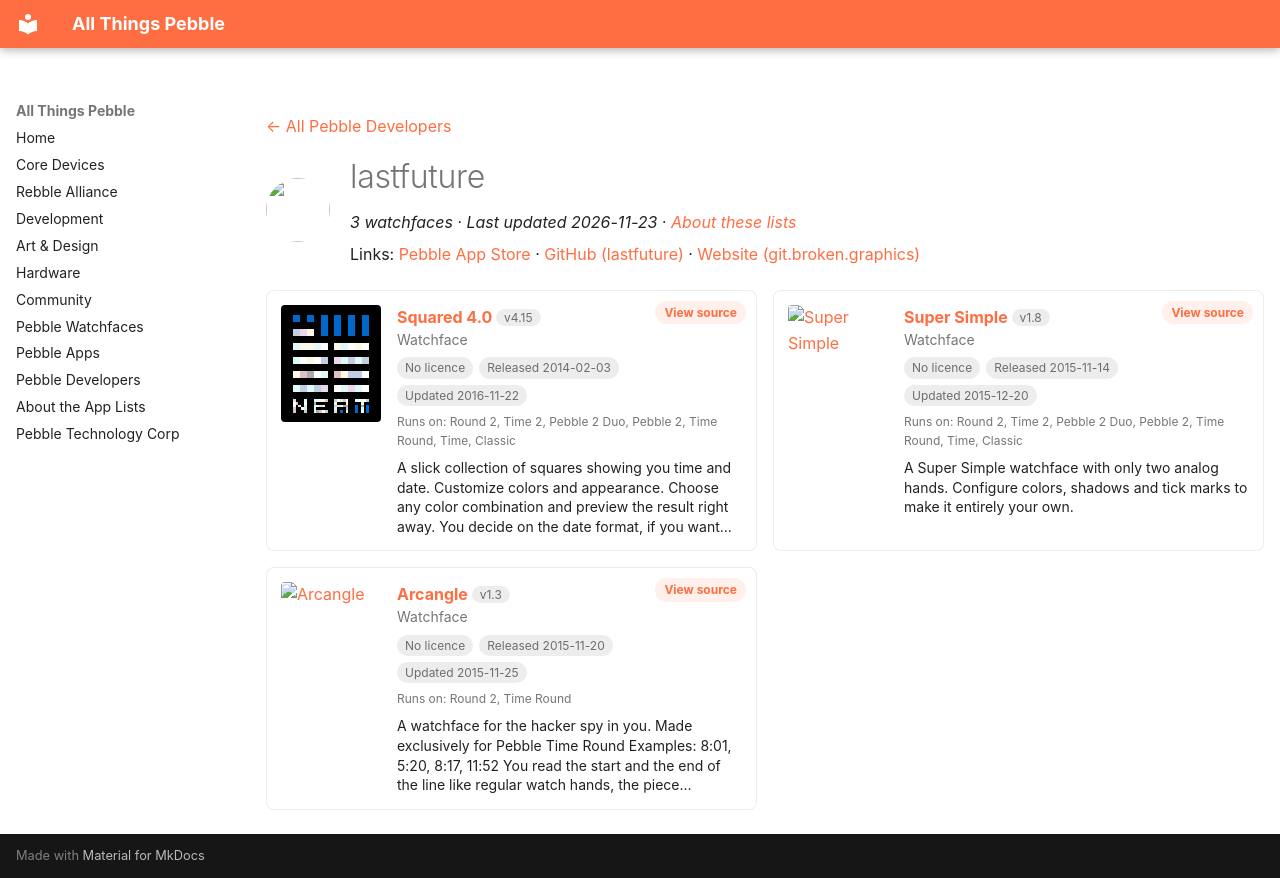

repository: saltedlolly/all-things-pebble · page: developers/lastfuture.html · generator: mkdocs

---
title: "lastfuture"
hide:
  - toc
---

<!-- Generated by scripts/update_app_directory.py: do not edit by hand -->
[← All Pebble Developers](../developers.md)

<div class="dev-header" markdown>
<img class="dev-avatar" src="https://github.com/lastfuture.png?size=128" alt="" width="64" height="64" loading="lazy" onerror="this.remove()">
<div class="dev-intro" markdown>

# lastfuture

*3 watchfaces · Last updated 2026-11-23 · [About these lists](../about-app-lists.md)*

Links: [Pebble App Store](https://apps.repebble.com/apps/dev/lastfuture_52f00cd8e523d0248c00000d) · [GitHub (lastfuture)](https://github.com/lastfuture) · [Website (git.broken.graphics)](https://git.broken.graphics/alina/Pebble-Time-Watchface-Squared-4.0)

</div>
</div>

<div class="dev-controls" data-search-exclude hidden>
<div class="dev-filter" role="group" aria-label="Show"><button type="button" data-filter="all" aria-pressed="true">All <span>3</span></button><button type="button" data-filter="watchface" aria-pressed="false">Watchfaces <span>3</span></button><button type="button" data-filter="watchapp" aria-pressed="false" disabled>Apps <span>0</span></button></div>
<label class="dev-sort">Sort by <select><option value="updated">Recently updated</option><option value="released">Newest release</option><option value="title">A–Z</option></select></label>
</div>

<div class="app-grid dev-apps" data-search-exclude>
<div class="app-card" data-type="watchface" data-title="squared 4.0" data-released="2014-02-03" data-updated="2016-11-22">
<a class="app-shot" href="https://apps.repebble.com/52f014d342937dc4430000ee" data-search-exclude><img src="../images/apps/52f014d342937dc4430000ee.png" alt="Squared 4.0" loading="lazy"></a>
<div class="app-info">
<h2 class="app-name" id="app-52f014d342937dc4430000ee"><a href="https://apps.repebble.com/52f014d342937dc4430000ee">Squared 4.0</a> <span class="app-version" title="Latest version" data-search-exclude>v4.15</span></h2>
<a class="app-source" href="https://github.com/lastfuture/Pebble-Time-Watchface-Squared-4.0" title="Source code" data-search-exclude>View source</a>
<div class="app-dev">Watchface</div>
<div class="app-tags" data-search-exclude><span class="app-licence app-licence--none" title="Licence">No licence</span> <span title="First published in the app store">Released 2014-02-03</span> <span title="Latest release in the app store">Updated 2016-11-22</span></div>
<div class="app-watches" title="Supported watches" data-search-exclude>Runs on: Round 2, Time 2, Pebble 2 Duo, Pebble 2, Time Round, Time, Classic</div>
<p class="app-desc">A slick collection of squares showing you time and date. Customize colors and appearance. Choose any color combination and preview the result right away. You decide on the date format, if you want…</p>
</div>
</div>
<div class="app-card" data-type="watchface" data-title="super simple" data-released="2015-11-14" data-updated="2015-12-20">
<a class="app-shot" href="https://apps.repebble.com/5647661dcadadbd23900007f" data-search-exclude><img src="../images/apps/5647661dcadadbd23900007f.png" alt="Super Simple" loading="lazy"></a>
<div class="app-info">
<h2 class="app-name" id="app-5647661dcadadbd23900007f"><a href="https://apps.repebble.com/5647661dcadadbd23900007f">Super Simple</a> <span class="app-version" title="Latest version" data-search-exclude>v1.8</span></h2>
<a class="app-source" href="https://github.com/lastfuture/Pebble-Time-Watchface-Super-Simple" title="Source code" data-search-exclude>View source</a>
<div class="app-dev">Watchface</div>
<div class="app-tags" data-search-exclude><span class="app-licence app-licence--none" title="Licence">No licence</span> <span title="First published in the app store">Released 2015-11-14</span> <span title="Latest release in the app store">Updated 2015-12-20</span></div>
<div class="app-watches" title="Supported watches" data-search-exclude>Runs on: Round 2, Time 2, Pebble 2 Duo, Pebble 2, Time Round, Time, Classic</div>
<p class="app-desc">A Super Simple watchface with only two analog hands. Configure colors, shadows and tick marks to make it entirely your own.</p>
</div>
</div>
<div class="app-card" data-type="watchface" data-title="arcangle" data-released="2015-11-20" data-updated="2015-11-25">
<a class="app-shot" href="https://apps.repebble.com/564f8291331881d7d1000018" data-search-exclude><img src="../images/apps/564f8291331881d7d1000018.png" alt="Arcangle" loading="lazy"></a>
<div class="app-info">
<h2 class="app-name" id="app-564f8291331881d7d1000018"><a href="https://apps.repebble.com/564f8291331881d7d1000018">Arcangle</a> <span class="app-version" title="Latest version" data-search-exclude>v1.3</span></h2>
<a class="app-source" href="https://github.com/lastfuture/Pebble-Time-Watchface-Arcangle" title="Source code" data-search-exclude>View source</a>
<div class="app-dev">Watchface</div>
<div class="app-tags" data-search-exclude><span class="app-licence app-licence--none" title="Licence">No licence</span> <span title="First published in the app store">Released 2015-11-20</span> <span title="Latest release in the app store">Updated 2015-11-25</span></div>
<div class="app-watches" title="Supported watches" data-search-exclude>Runs on: Round 2, Time Round</div>
<p class="app-desc">A watchface for the hacker spy in you. Made exclusively for Pebble Time Round Examples: 8:01, 5:20, 8:17, 11:52 You read the start and the end of the line like regular watch hands, the piece…</p>
</div>
</div>
</div>
